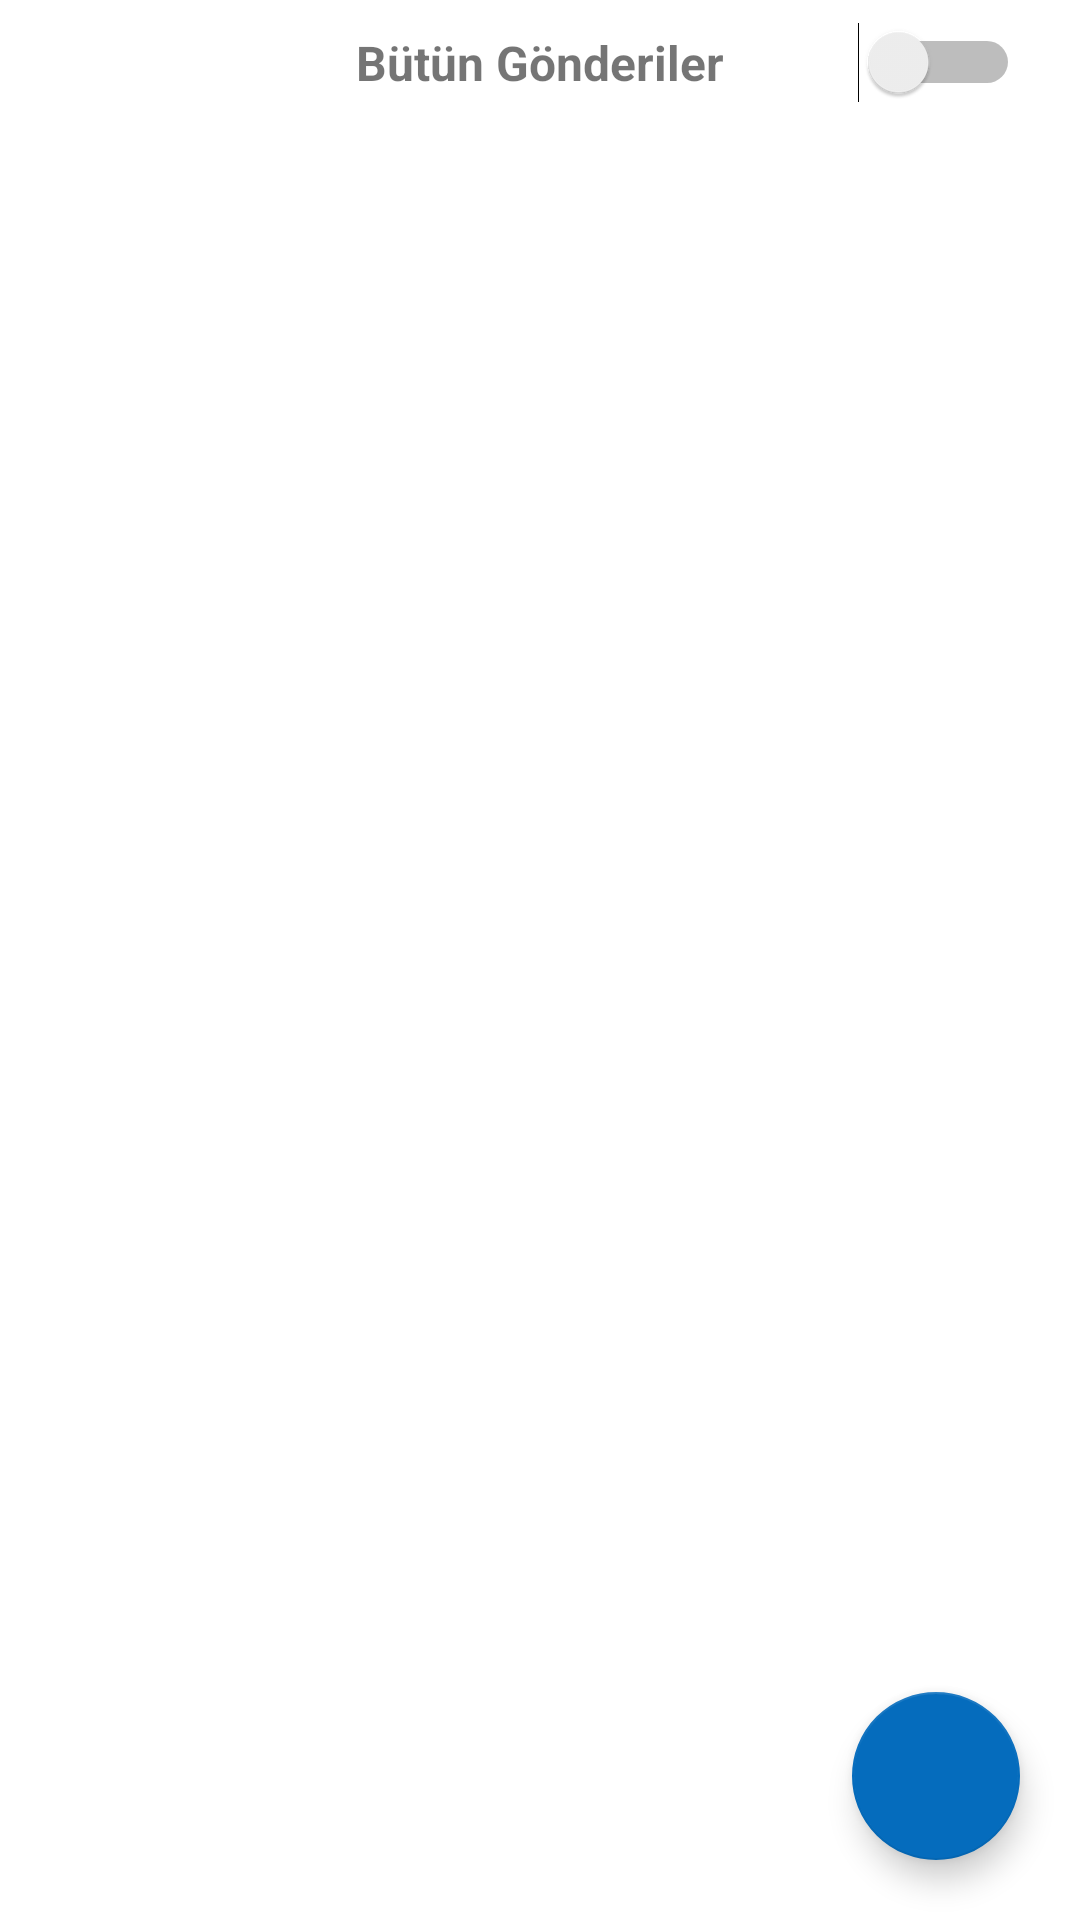

This screen was rendered from an Android layout file. Write that file and the resources it references.
<!-- AndroidManifest.xml: application theme Theme.MobileHomework -->
<!-- res/layout/fragment_post.xml -->
<?xml version="1.0" encoding="utf-8"?>
<androidx.constraintlayout.widget.ConstraintLayout xmlns:android="http://schemas.android.com/apk/res/android"
    xmlns:app="http://schemas.android.com/apk/res-auto"
    xmlns:tools="http://schemas.android.com/tools"
    android:layout_width="match_parent"
    android:layout_height="match_parent"
    tools:context=".bottomnavfragments.PostFragment">

    <Switch
        android:id="@+id/switchPost"
        android:layout_width="wrap_content"
        android:layout_height="wrap_content"
        android:layout_marginEnd="20dp"
        app:layout_constraintBottom_toBottomOf="@+id/txtPostInfo"
        app:layout_constraintEnd_toEndOf="parent"
        app:layout_constraintTop_toTopOf="@+id/txtPostInfo" />

    <TextView
        android:id="@+id/txtPostInfo"
        android:layout_width="wrap_content"
        android:layout_height="wrap_content"
        android:layout_marginTop="10dp"
        android:text="Bütün Gönderiler"
        android:textSize="16sp"
        android:textStyle="bold"
        app:layout_constraintEnd_toEndOf="parent"
        app:layout_constraintStart_toStartOf="parent"
        app:layout_constraintTop_toTopOf="parent" />

    <androidx.recyclerview.widget.RecyclerView
        android:id="@+id/recyclerViewPosts"
        android:layout_width="match_parent"
        android:layout_height="0dp"
        android:layout_marginTop="5dp"
        app:layout_constraintBottom_toBottomOf="parent"
        app:layout_constraintEnd_toEndOf="parent"
        app:layout_constraintStart_toStartOf="parent"
        app:layout_constraintTop_toBottomOf="@+id/txtPostInfo" />

    <com.google.android.material.floatingactionbutton.FloatingActionButton
        android:id="@+id/fabAddPost"
        android:layout_width="wrap_content"
        android:layout_height="wrap_content"
        android:layout_marginEnd="20dp"
        android:layout_marginBottom="20dp"
        android:clickable="true"
        android:src="@drawable/baseline_add_24"
        app:backgroundTint="@color/cover"
        app:layout_constraintBottom_toBottomOf="parent"
        app:layout_constraintEnd_toEndOf="parent" />

    <ProgressBar
        android:id="@+id/progressBar"
        style="?android:attr/progressBarStyle"
        android:layout_width="wrap_content"
        android:layout_height="wrap_content"
        android:visibility="invisible"
        app:layout_constraintBottom_toBottomOf="parent"
        app:layout_constraintEnd_toEndOf="parent"
        app:layout_constraintHorizontal_bias="0.5"
        app:layout_constraintStart_toStartOf="parent"
        app:layout_constraintTop_toTopOf="parent"
        app:layout_constraintVertical_bias="0.5" />

</androidx.constraintlayout.widget.ConstraintLayout>
<!-- resources referenced by this layout -->
<resources>
  <color name="cover">#056CBD</color>
  <style name="Theme.MobileHomework" parent="Theme.MaterialComponents.DayNight.DarkActionBar">
          
          <item name="colorPrimary">@color/cover</item>
          <item name="colorPrimaryVariant">@color/purple_700</item>
          <item name="colorOnPrimary">@color/white</item>
          
          <item name="colorSecondary">@color/teal_200</item>
          <item name="colorSecondaryVariant">@color/teal_700</item>
          <item name="colorOnSecondary">@color/black</item>
          
          <item name="android:statusBarColor">?attr/colorPrimary</item>
          
      </style>
  <color name="purple_700">#FF3700B3</color>
  <color name="white">#FFFFFFFF</color>
  <color name="teal_200">#FF03DAC5</color>
  <color name="teal_700">#FF018786</color>
  <color name="black">#FF000000</color>
</resources>
